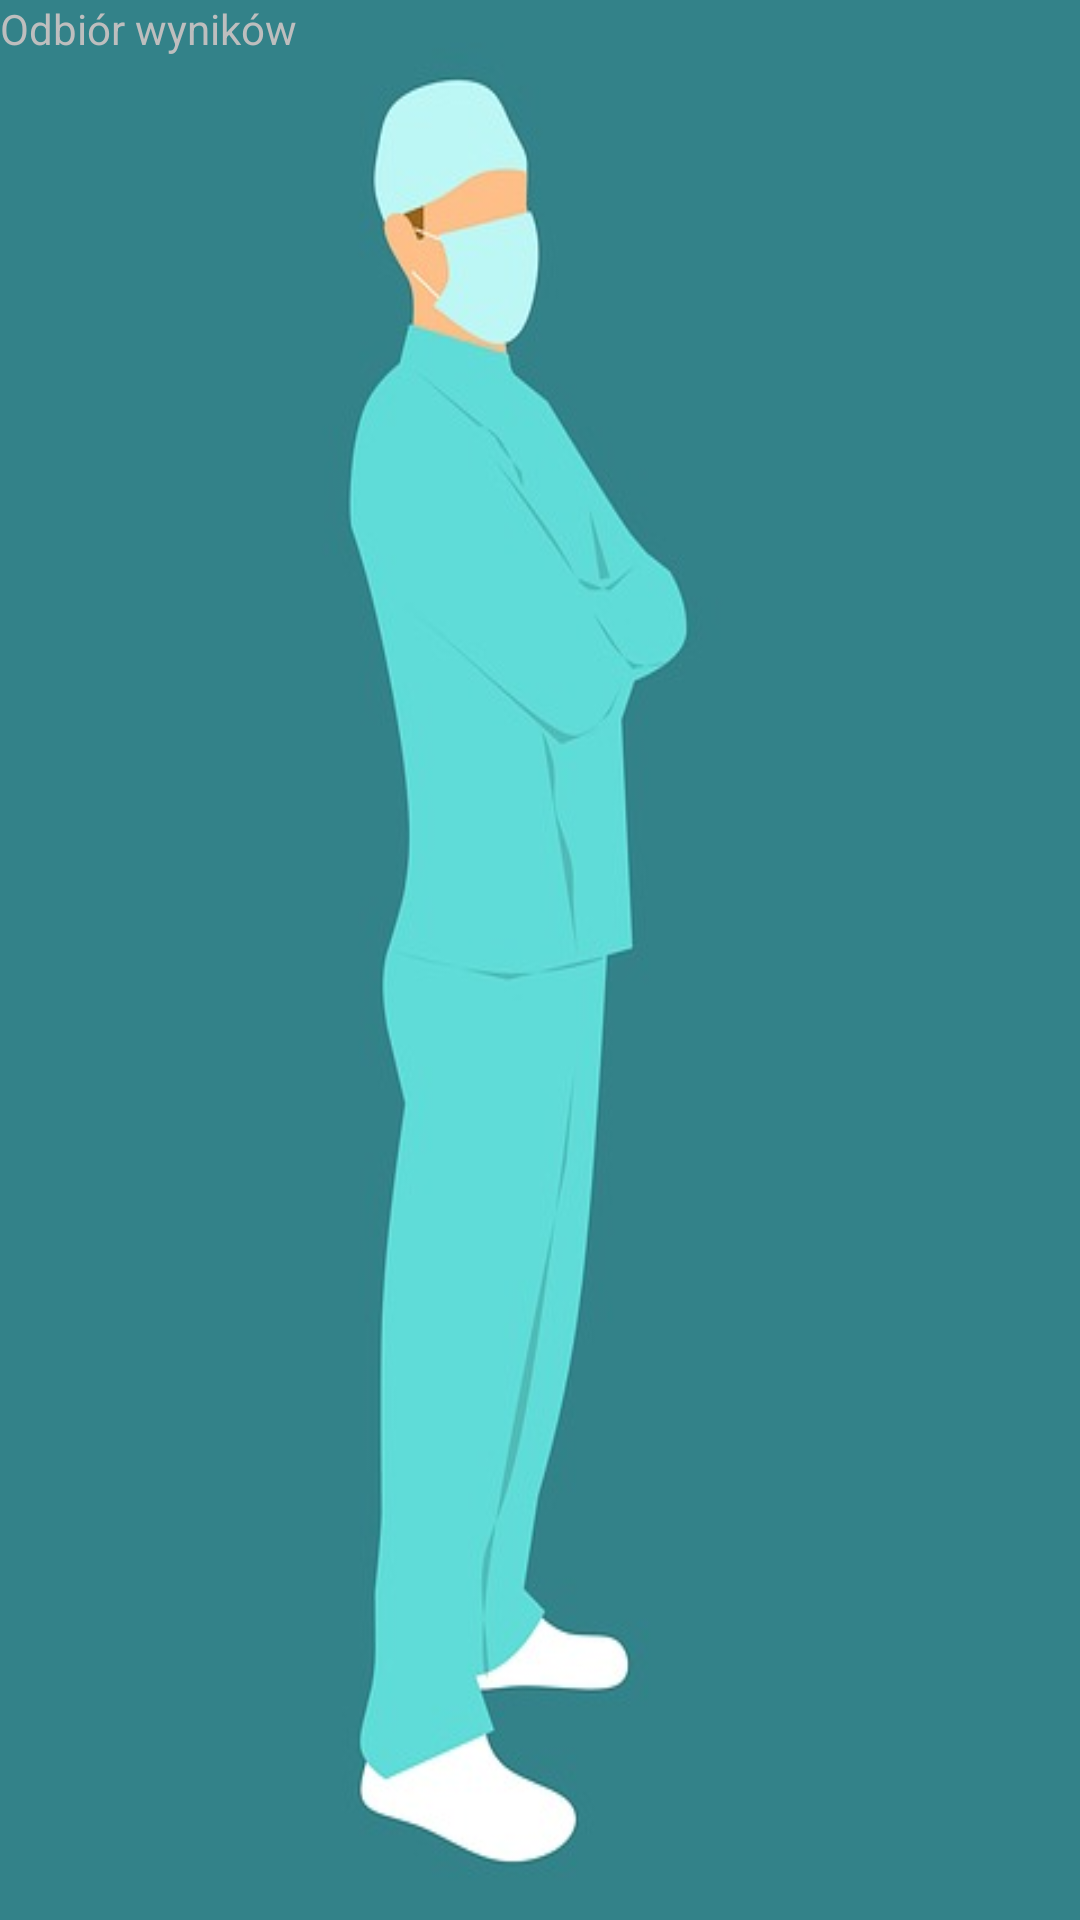

This screen was rendered from an Android layout file. Write that file and the resources it references.
<!-- AndroidManifest.xml: application theme android:Theme.Holo.NoActionBar.Fullscreen -->
<!-- res/layout/activity_test.xml -->
<?xml version="1.0" encoding="utf-8"?>
<android.support.constraint.ConstraintLayout xmlns:android="http://schemas.android.com/apk/res/android"
    xmlns:app="http://schemas.android.com/apk/res-auto"
    xmlns:tools="http://schemas.android.com/tools"
    android:layout_width="match_parent"
    android:layout_height="match_parent"
    android:background="@drawable/background"
    tools:context="com.example.witicar.medbeacon.activities.WindowMainActivity">

    <TextView
        android:id="@+id/test"
        android:layout_width="wrap_content"
        android:layout_height="wrap_content"
        android:text="@string/test"/>

</android.support.constraint.ConstraintLayout>
<!-- resources referenced by this layout -->
<resources>
  <!-- drawable background: jpg bitmap (drawable, 14813 bytes) -->
  <string name="test">Odbiór wyników</string>
</resources>
